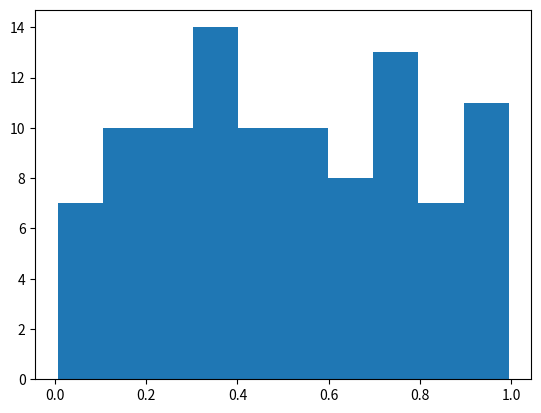

Write the Python code that produced this figure.
%matplotlib inline
import numpy as np
import matplotlib.pyplot as plt

# Plasma Simulation 53
def sim():
    x = np.random.rand(100)
    plt.hist(x)
    
if __name__ == '__main__':
    sim()
